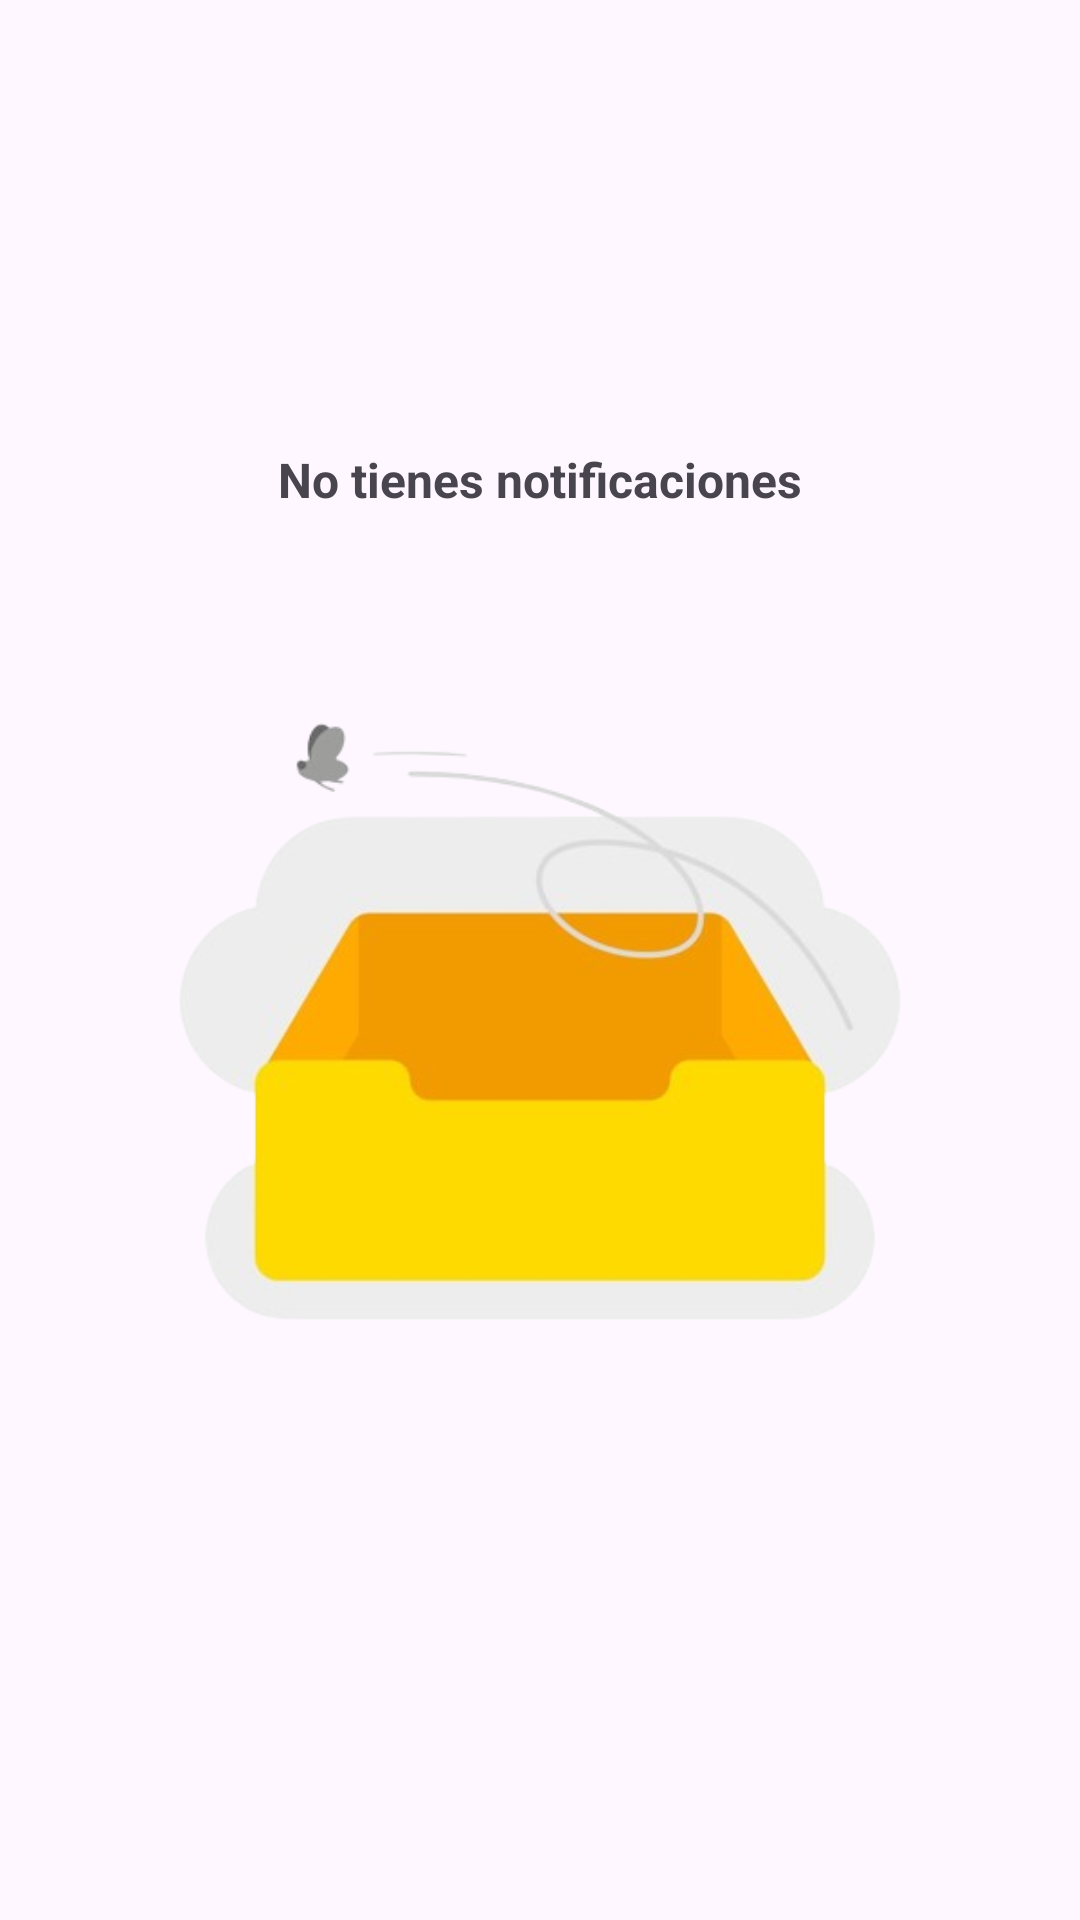

Produce the Android XML layout that renders to this screen, including the resource entries it uses.
<!-- AndroidManifest.xml: application theme Theme.AppHamburguesasCliente -->
<!-- res/layout/fragment_notificaciones_vacio.xml -->
<?xml version="1.0" encoding="utf-8"?>
<FrameLayout xmlns:android="http://schemas.android.com/apk/res/android"
    xmlns:tools="http://schemas.android.com/tools"
    android:layout_width="match_parent"
    android:layout_height="match_parent"
    tools:context=".NotificacionesVacioFragment">

    <LinearLayout
        android:layout_width="match_parent"
        android:layout_height="match_parent"
        android:gravity="center"
        android:orientation="vertical">

        <TextView
            android:id="@+id/infoText"
            android:layout_width="wrap_content"
            android:layout_height="wrap_content"
            android:layout_marginBottom="20dp"
            android:text="No tienes notificaciones"
            android:textSize="16sp"
            android:textStyle="bold" />

        <ImageView
            android:layout_width="300dp"
            android:layout_height="300dp"
            android:src="@drawable/no_notificaciones" />

    </LinearLayout>

</FrameLayout>
<!-- resources referenced by this layout -->
<resources>
  <!-- drawable no_notificaciones: png bitmap (drawable, 55571 bytes) -->
  <style name="Theme.AppHamburguesasCliente" parent="Base.Theme.AppHamburguesasCliente" />
  <style name="Base.Theme.AppHamburguesasCliente" parent="Theme.Material3.DayNight.NoActionBar">
          
          
      </style>
</resources>
